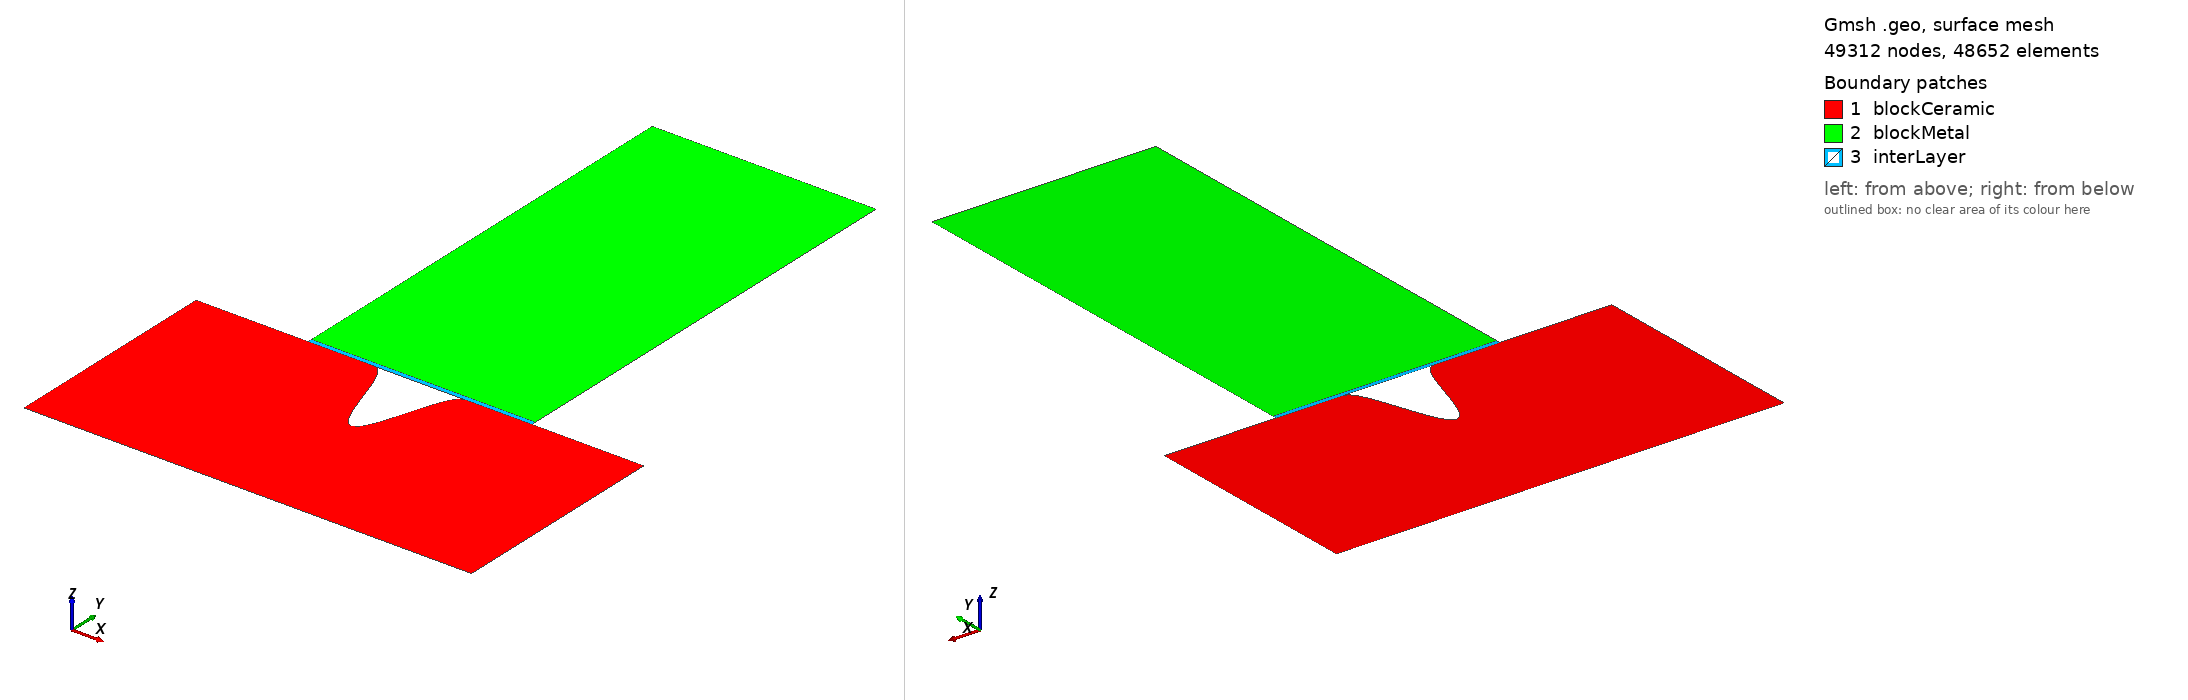

Gmsh geometry script, surface-meshed: 49312 nodes, 48652 surface elements. Boundary patches (legend numbers): 1 blockCeramic, 2 blockMetal, 3 interLayer. Left view from above one corner, right view from below the opposite corner. Legend entries are the model's physical surfaces. The drawing asked Gmsh for element sizes between 1% and 20% of the model's largest extent; the script's own settings can give other sizes.

=== gapContact_d02w01H1.geo (drawn) ===
lx   = 1;       // width of the model, in unit um
ly   = 0.5;       // height of the model, in unit um
dw   = 0.1;       // width of the defect located at the top middle, in unit um
dh   = 0.2;       // length of the defect, in unit um
dInt = 0.01;      // Initial thickenss of the interlayer, in unit um
nSE  = 101;      // Number of discretization points of the cosine shape defect for SE
nLi  = 101;      // Number of discretization points of the cosine shape defect for Li
nInt = 101;      // Number of discretization points of the cosine shape defect for interlyer

m0SE  = 0.02;    // mesh characteristic length for bottom points of SE
m1SE  = 0.005;   // mesh characteristic length for interface points of SE
m0Li  = 0.01;    // mesh characteristic length for top points of Li
m1Li  = 0.002;   // mesh characteristic length for bottom points of Li
m0Int = 0.002;   // mesh characteristic length for top points of interlayer
m1Int = 0.002;   // mesh characteristic length for interface points of interlayer

//**** Create SE geometry**/
Point(newp) = {-lx/2, -ly, 0, m0SE};
Point(newp) = {lx/2,  -ly, 0, m0SE};
bSEp        = newp;     //Start point of the curved boundary of the SE
Point(bSEp) = {lx/2,0, 0, m1SE};
Line(1)     = {bSEp-2, bSEp-1};
Line(2)     = {bSEp-1, bSEp};
For i In {0 : nSE+1}
   x        = dw - 2*dw*i/(nSE + 1);
   np       = newp;
   Point(np)= {x, -dh/2.0*(1+Cos(Pi*x/dw)), 0, m1SE};
EndFor
eSEp        = newp;   //End point of the curved boundary of the SE
Point(eSEp) = {-lx/2,0, 0, m1SE};
Line(3)  = {bSEp: eSEp};
Line(4)  = {eSEp, bSEp-2};
//*** Create loops from SE **/
Curve Loop(5) = {1:4};

//**** Create Li geometry**/
Point(newp) = {lx/4, 2*ly, 0, m0Li};
Point(newp) = {-lx/4,2*ly, 0, m0Li};
bLip        = newp;     //Start point of the curved boundary of the Li
Point(bLip) = {-lx/4, dInt, 0, m1Li};
Line(11)    = {bLip-2,bLip-1};
Line(12)    = {bLip-1,bLip};
eLip        = newp;     //End point of the curved boundary of the Li
Point(eLip) = {lx/4, dInt, 0, m1Li};
Line(13)    = {bLip: eLip};
Line(14)    = {eLip, bLip-2};
//*** Create loops from Li **/
Curve Loop(15) = {11:14};

//**** Create Interlayer geometry**/
bIntp       = newp;        //Start from lower-right point of the interlayer
Point(bIntp)= {lx/4, 0, 0, m1Int};
Line(16)     = {eLip, bIntp};
eIntp       = newp;     //End point of the curved boundary of the interLayer
Point(eIntp)= {-lx/4, 0, 0, m1Int};
Line(17) = {bIntp:eIntp};
Line(18) = {eIntp, bLip};
//*** Create loops from interlayer **/
Curve Loop(19) = {16,17,18,13};

//*** Create blocks for the SE, interLayer, and Li-metal **/
Plane Surface(1) = {5};
Plane Surface(3) = {15};
Plane Surface(4) = {19};

//*** Mesh setting
//* Structure mesh on inter layer
Transfinite Surface {3}   = {bLip-2,bLip-1,bLip,eLip};
Transfinite Curve {11,13} = 301 Using Progression 1;
Transfinite Curve {12,14} = 151 Using Progression 1;
Transfinite Surface {4}   = {eIntp,bLip,eLip,bIntp};
Transfinite Curve {13,17} = 301 Using Progression 1;
Transfinite Curve {16,18} = 6 Using Progression 1;
Mesh.RecombineAll = 1;
Mesh.Algorithm = 8; // Frontal-Delaunay
//Mesh.RecombinationAlgorithm = 3;

//*** Assign names to boundaries and blocks **/
//+
Physical Curve("blockCeramic_bottom") = {1};
//+
Physical Curve("blockCeramic_right") = {2};
//+
Physical Curve("blockCeramic_top") = {3};
//+
Physical Curve("blockCeramic_left") = {4};
//+
Physical Curve("blockMetal_top") = {11};
//+
Physical Curve("blockMetal_left") = {12,18};
//+
Physical Curve("blockMetal_bottom") = {17};
//+
Physical Curve("blockMetal_right") = {14,16};
//+
Physical Surface("blockCeramic") = {1};
//+
Physical Surface("blockMetal") = {3};
//+
Physical Surface("interLayer") = {4};
//+
